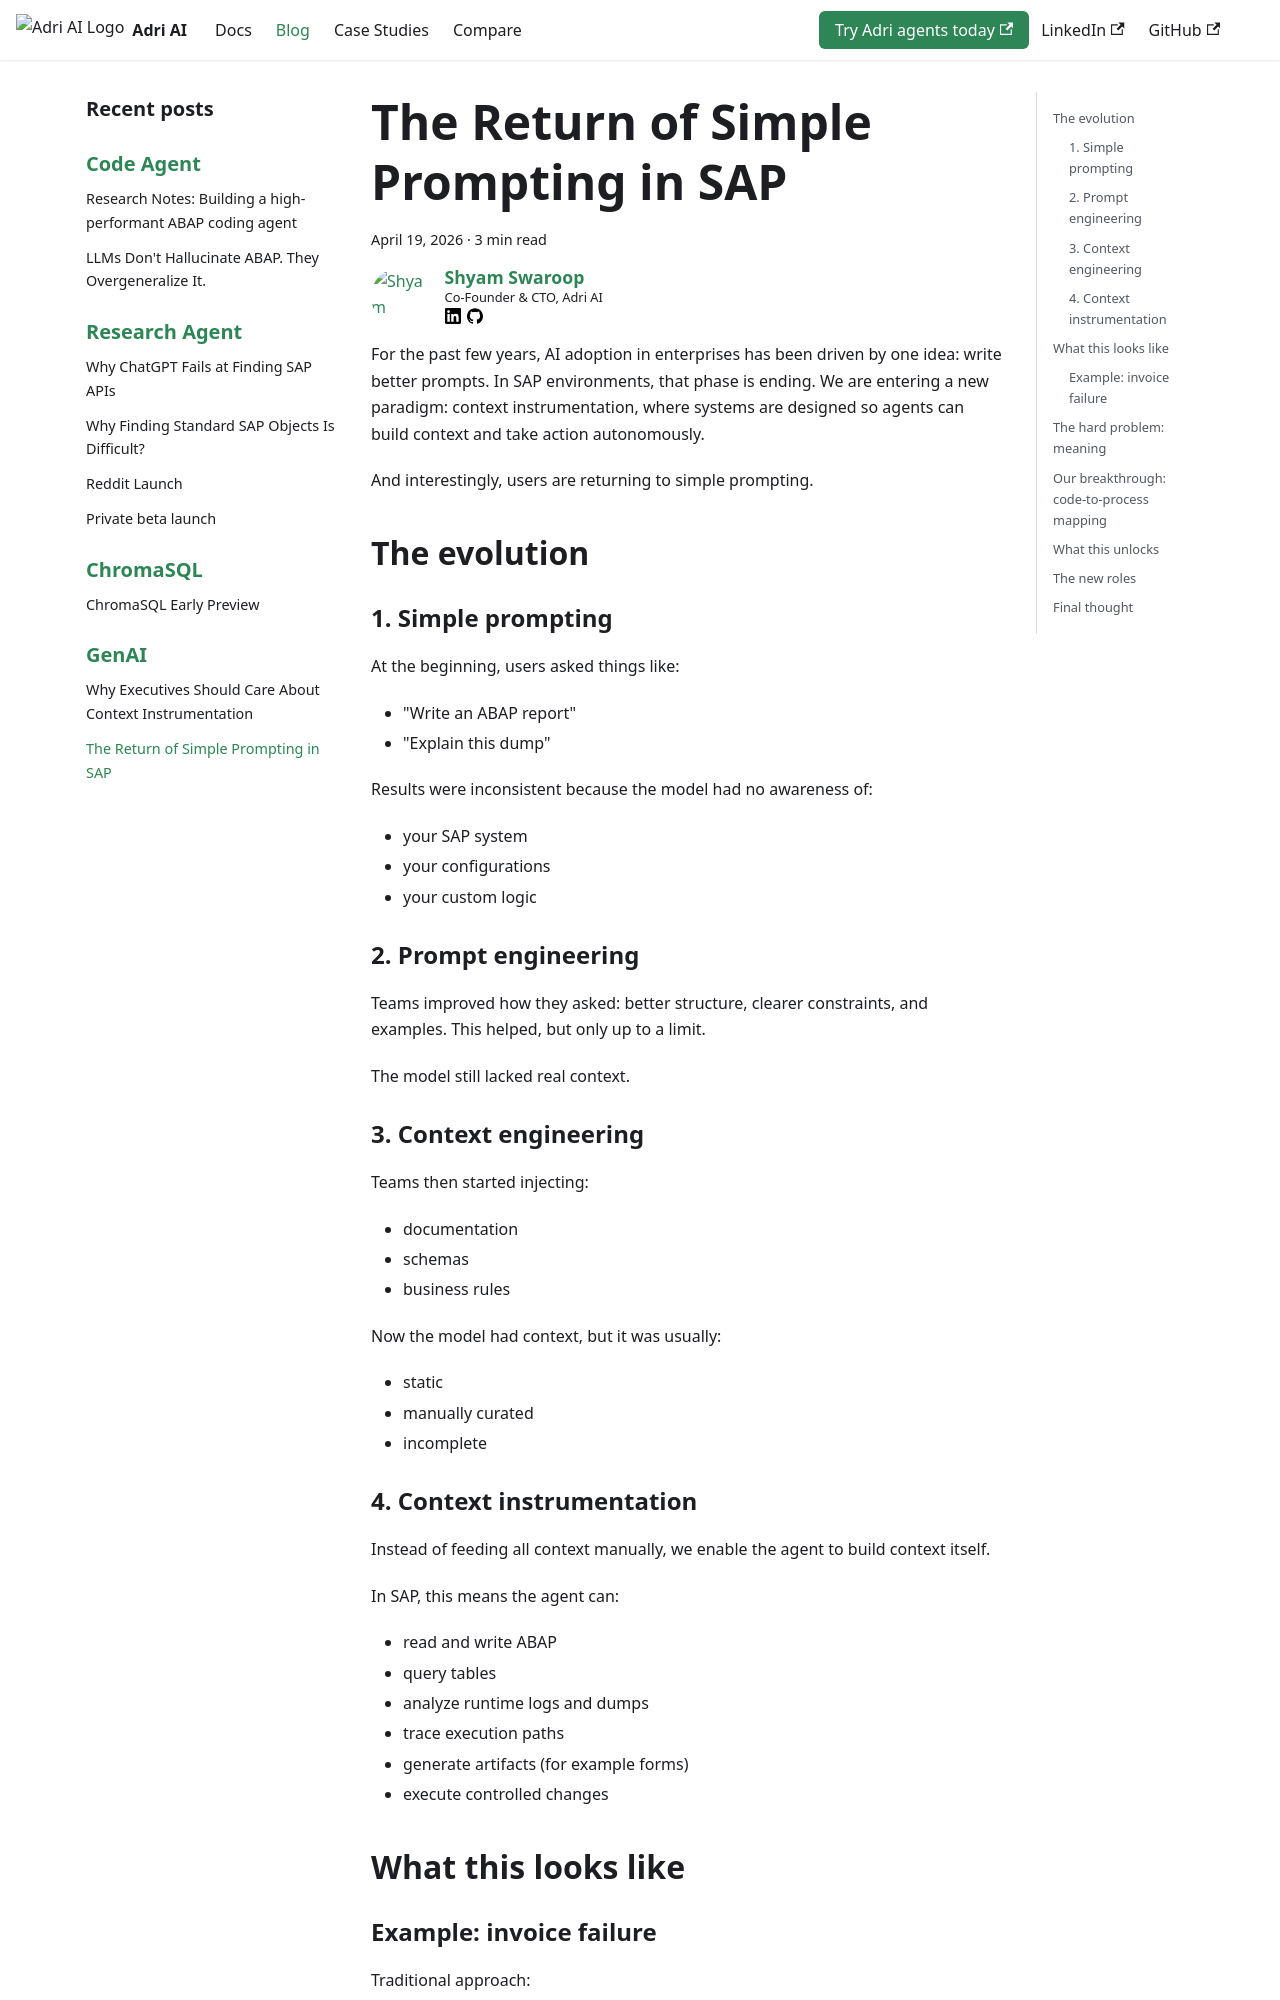

repository: GetAdriAI/code-agent-docs · page: blog/genai/simple-prompting-context-instrumentation/index.html · generator: docusaurus

---
title: "The Return of Simple Prompting in SAP"
description: "Why SAP teams are moving beyond prompt engineering toward context instrumentation."
tags: [genai]
authors: [ss]
date: 2026-04-19
---

For the past few years, AI adoption in enterprises has been driven by one idea: write better prompts.
In SAP environments, that phase is ending. We are entering a new paradigm: context instrumentation, where systems are designed so agents can build context and take action autonomously.

<!-- truncate -->

And interestingly, users are returning to simple prompting.

## The evolution

### 1. Simple prompting

At the beginning, users asked things like:

- "Write an ABAP report"
- "Explain this dump"

Results were inconsistent because the model had no awareness of:

- your SAP system
- your configurations
- your custom logic

### 2. Prompt engineering

Teams improved how they asked: better structure, clearer constraints, and examples.
This helped, but only up to a limit.

The model still lacked real context.

### 3. Context engineering

Teams then started injecting:

- documentation
- schemas
- business rules

Now the model had context, but it was usually:

- static
- manually curated
- incomplete

### 4. Context instrumentation

Instead of feeding all context manually, we enable the agent to build context itself.

In SAP, this means the agent can:

- read and write ABAP
- query tables
- analyze runtime logs and dumps
- trace execution paths
- generate artifacts (for example forms)
- execute controlled changes

## What this looks like
